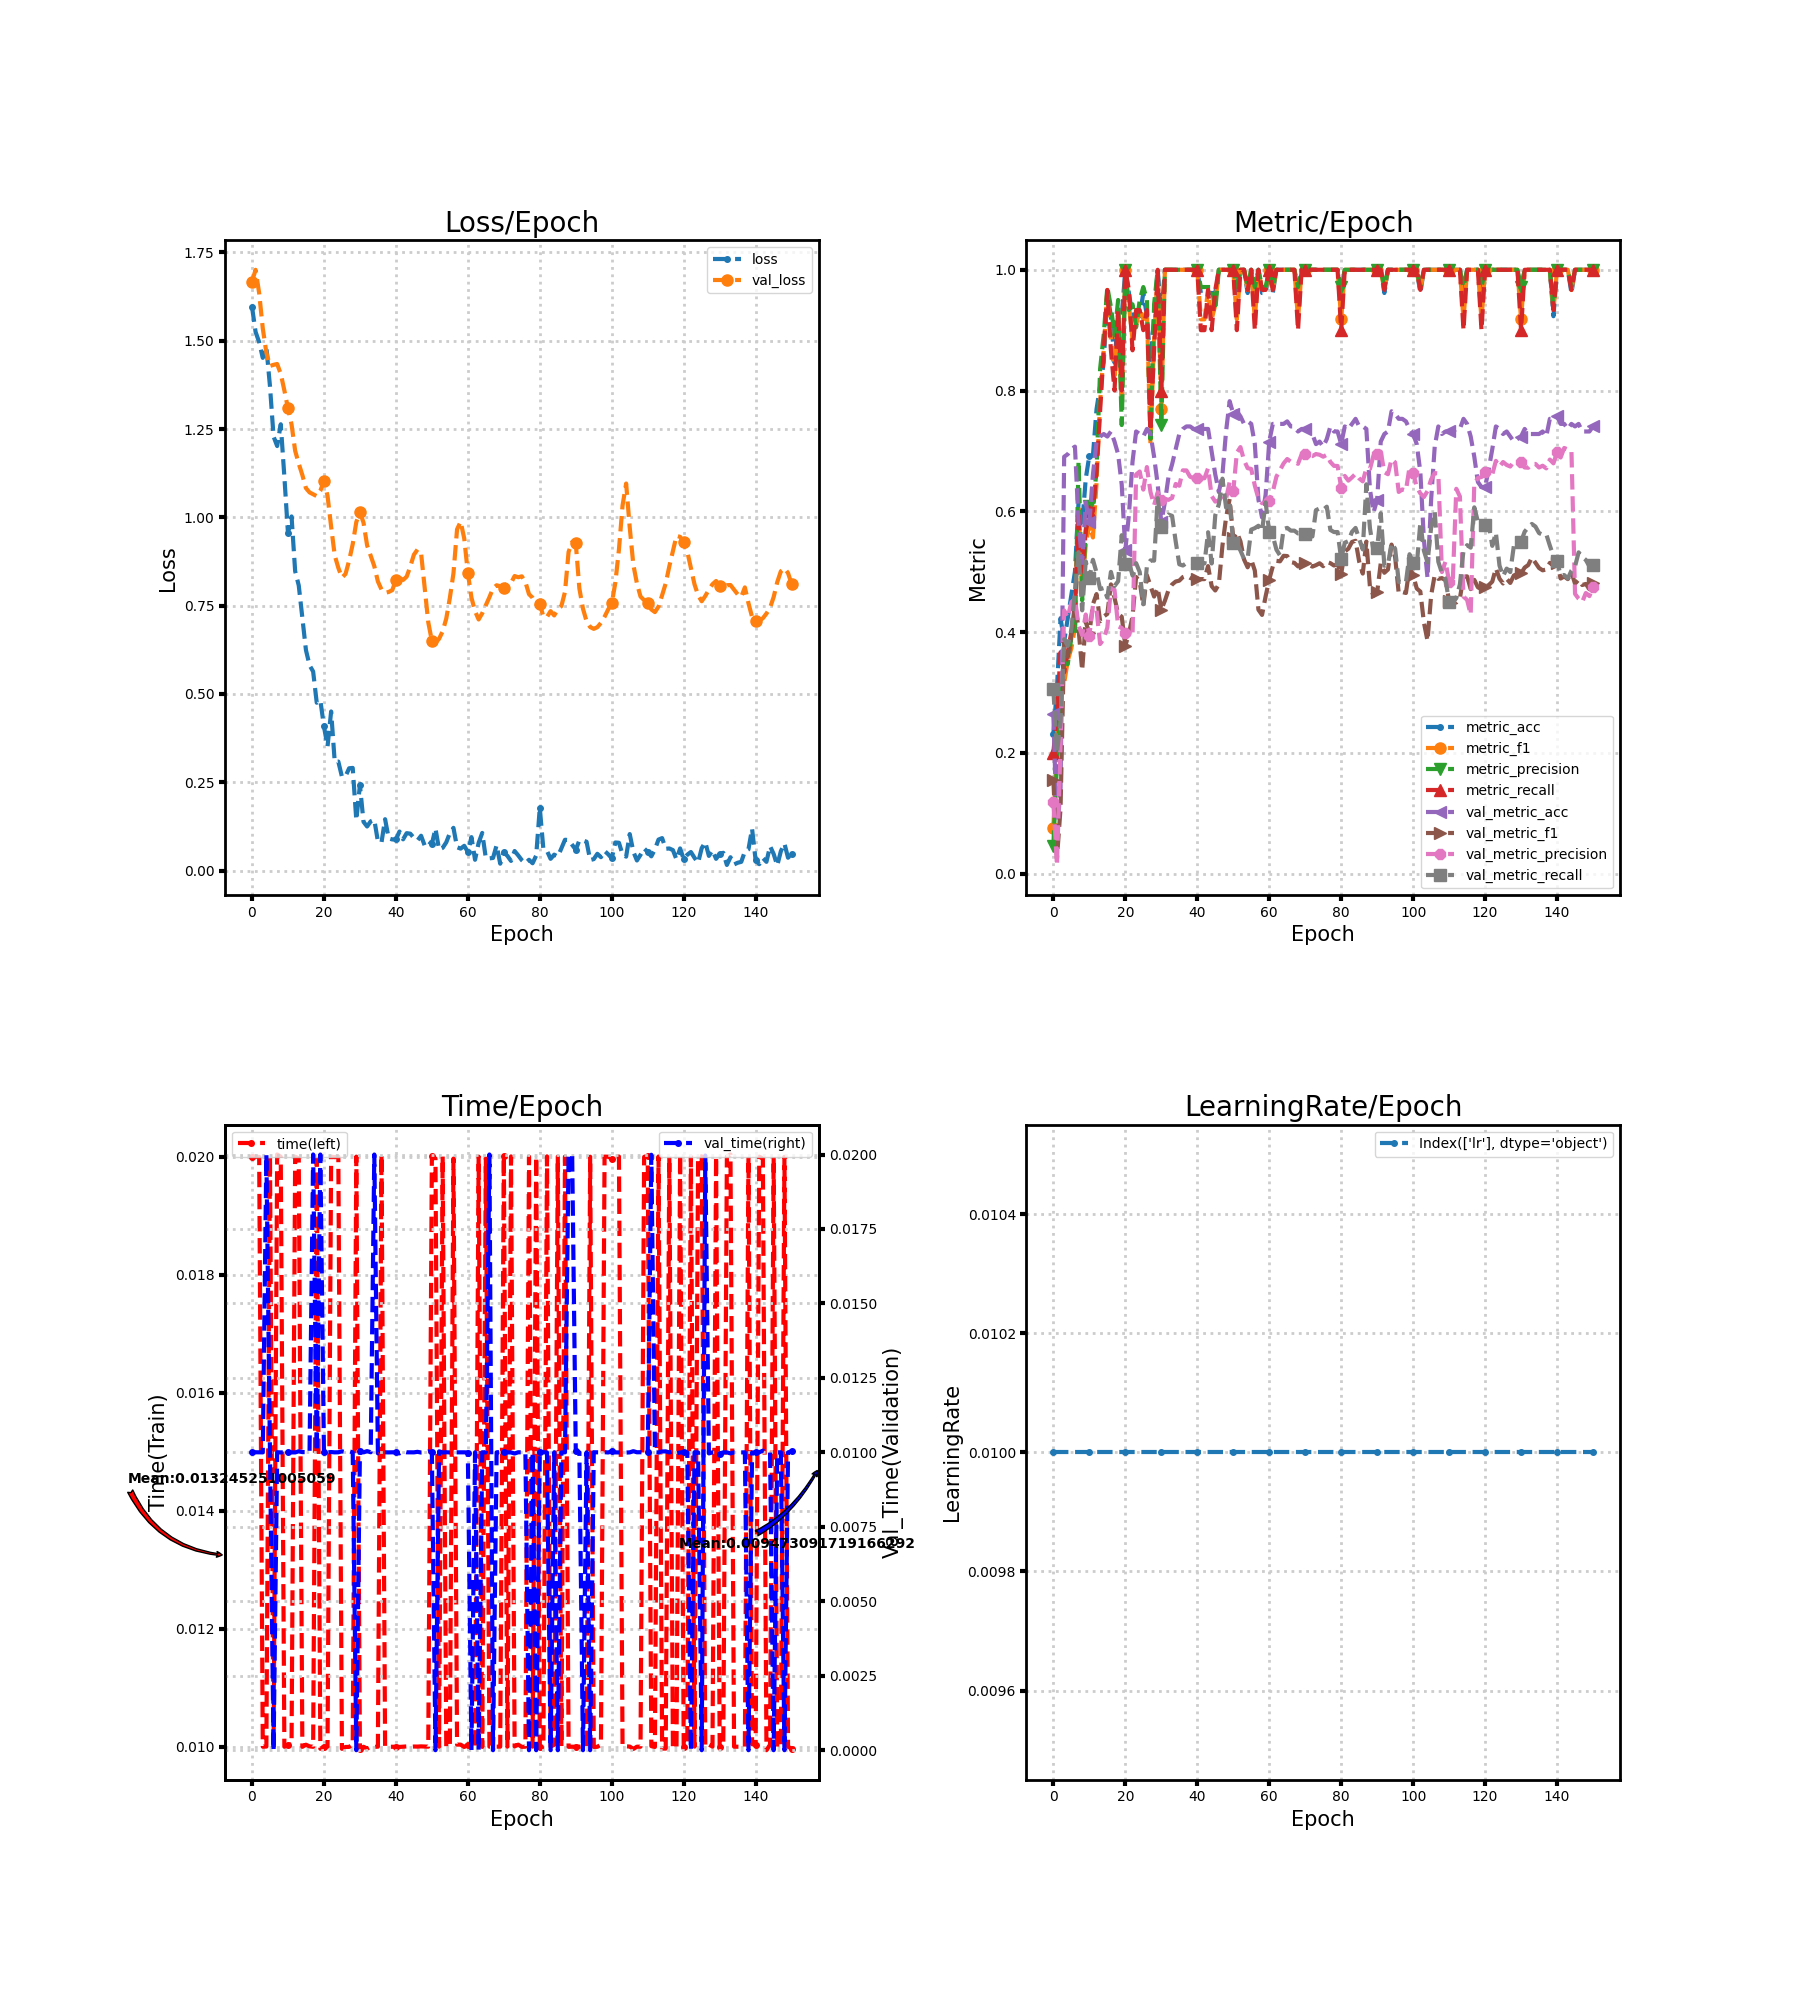

Data behind this chart, as committed beside it:
loss, metric_acc, metric_f1, metric_precision, metric_recall, time, lr, val_loss, val_metric_acc, val_metric_f1, val_metric_precision, val_metric_recall, val_time
1.597, 0.2308, 0.075, 0.04615, 0.2, 0.02, 0.01, 1.667, 0.2636, 0.1552, 0.1182, 0.3054, 0.01
1.525, 0.3077, 0.2179, 0.185, 0.2667, 0.02, 0.01, 1.701, 0.06695, 0.0251, 0.01339, 0.2, 0.01
1.496, 0.4231, 0.3196, 0.2845, 0.3667, 0.01999, 0.01, 1.634, 0.1423, 0.1088, 0.2145, 0.2514, 0.01
1.451, 0.3846, 0.3154, 0.3495, 0.3333, 0.01, 0.01, 1.535, 0.6904, 0.388, 0.4358, 0.3882, 0.01
1.482, 0.4231, 0.3527, 0.3467, 0.3667, 0.01, 0.01, 1.466, 0.6946, 0.3591, 0.424, 0.3769, 0.02
1.371, 0.4615, 0.3732, 0.3909, 0.4, 0.02, 0.01, 1.429, 0.7029, 0.3944, 0.4495, 0.4041, 0.01
1.229, 0.5, 0.4075, 0.3964, 0.4333, 0.01, 0.01, 1.432, 0.7071, 0.4489, 0.455, 0.4689, 0.0
1.202, 0.6154, 0.6079, 0.6833, 0.6, 0.02004, 0.01, 1.434, 0.5816, 0.4055, 0.4108, 0.5324, 0.01001
1.264, 0.5769, 0.472, 0.4526, 0.5, 0.02, 0.01, 1.406, 0.5146, 0.3366, 0.3947, 0.436, 0.009998
1.116, 0.6538, 0.5442, 0.57, 0.5667, 0.009999, 0.01, 1.359, 0.6151, 0.4168, 0.429, 0.5172, 0.01
0.9557, 0.6923, 0.5788, 0.6095, 0.6, 0.01003, 0.01, 1.309, 0.5816, 0.3977, 0.394, 0.4893, 0.01
1.003, 0.6923, 0.5567, 0.6012, 0.6, 0.01004, 0.01, 1.263, 0.6611, 0.4461, 0.4437, 0.5198, 0.01
0.8477, 0.7692, 0.6466, 0.6691, 0.6667, 0.02, 0.01, 1.188, 0.7155, 0.463, 0.437, 0.4984, 0.009999
0.8072, 0.8077, 0.7814, 0.8362, 0.7667, 0.01997, 0.01, 1.152, 0.7238, 0.4179, 0.3802, 0.4712, 0.01004
0.7154, 0.8462, 0.8671, 0.8929, 0.8667, 0.009998, 0.01, 1.12, 0.728, 0.4259, 0.389, 0.4729, 0.01001
0.6242, 0.9615, 0.9664, 0.9714, 0.9667, 0.01003, 0.01, 1.083, 0.7238, 0.4302, 0.4074, 0.457, 0.01001
0.5813, 0.9231, 0.8846, 0.9381, 0.8667, 0.01001, 0.01, 1.071, 0.7322, 0.479, 0.4727, 0.4997, 0.009995
0.5635, 0.8462, 0.8247, 0.8917, 0.8, 0.009998, 0.01, 1.066, 0.7155, 0.4568, 0.47, 0.4763, 0.02
0.4752, 0.9231, 0.9351, 0.95, 0.9333, 0.01997, 0.01, 1.06, 0.6946, 0.4297, 0.4095, 0.4841, 0.01003
0.4821, 0.9231, 0.7692, 0.7429, 0.8, 0.009965, 0.01, 1.075, 0.6444, 0.4255, 0.4068, 0.5605, 0.02
0.4085, 1.0, 1.0, 1.0, 1.0, 0.01, 0.01, 1.103, 0.5356, 0.3774, 0.3986, 0.5128, 0.01
0.3513, 0.9615, 0.9418, 0.9333, 0.9667, 0.01, 0.01, 1.061, 0.5941, 0.3975, 0.3961, 0.5165, 0.01
0.4505, 0.9231, 0.8844, 0.9429, 0.8667, 0.02, 0.01, 0.9735, 0.682, 0.426, 0.3922, 0.4937, 0.01001
0.308, 0.9231, 0.9083, 0.9048, 0.9333, 0.01999, 0.01, 0.8924, 0.7322, 0.4913, 0.6609, 0.5142, 0.01
0.3086, 0.9231, 0.9351, 0.95, 0.9333, 0.02, 0.01, 0.8571, 0.728, 0.4838, 0.6659, 0.4994, 0.01
0.2659, 0.9615, 0.9179, 0.9714, 0.9, 0.009964, 0.01, 0.8295, 0.7238, 0.443, 0.636, 0.446, 0.01003
0.267, 0.9231, 0.9314, 0.95, 0.9333, 0.009995, 0.01, 0.8397, 0.7364, 0.4941, 0.6733, 0.5091, 0.01001
0.2896, 0.8462, 0.71, 0.72, 0.7333, 0.009996, 0.01, 0.8776, 0.728, 0.4762, 0.6319, 0.5187, 0.01004
0.2906, 0.9231, 0.8844, 0.9429, 0.8667, 0.01003, 0.01, 0.9242, 0.6904, 0.4588, 0.6103, 0.5183, 0.01
0.1427, 1.0, 1.0, 1.0, 1.0, 0.02, 0.01, 0.9869, 0.6444, 0.4732, 0.6317, 0.6218, 0.0
0.2418, 0.9231, 0.7692, 0.7429, 0.8, 0.009967, 0.01, 1.015, 0.5816, 0.4372, 0.6182, 0.5744, 0.01004
0.1381, 1.0, 1.0, 1.0, 1.0, 0.009999, 0.01, 0.9851, 0.6151, 0.4518, 0.6207, 0.5882, 0.01
0.1248, 1.0, 1.0, 1.0, 1.0, 0.009967, 0.01, 0.9207, 0.6569, 0.4696, 0.619, 0.5946, 0.01004
0.1395, 1.0, 1.0, 1.0, 1.0, 0.01, 0.01, 0.8913, 0.6778, 0.4788, 0.6221, 0.5925, 0.01
0.1439, 1.0, 1.0, 1.0, 1.0, 0.009996, 0.01, 0.8618, 0.7029, 0.4837, 0.6453, 0.5502, 0.02
0.08262, 1.0, 1.0, 1.0, 1.0, 0.01, 0.01, 0.8184, 0.728, 0.4852, 0.6424, 0.5123, 0.009968
0.07975, 1.0, 1.0, 1.0, 1.0, 0.02003, 0.01, 0.7959, 0.7364, 0.4911, 0.6678, 0.5102, 0.01
0.1454, 1.0, 1.0, 1.0, 1.0, 0.009999, 0.01, 0.7863, 0.7406, 0.4934, 0.6677, 0.5142, 0.01
0.09114, 1.0, 1.0, 1.0, 1.0, 0.009999, 0.01, 0.7888, 0.7406, 0.4898, 0.6573, 0.5154, 0.01
0.08817, 1.0, 1.0, 1.0, 1.0, 0.01, 0.01, 0.7939, 0.7364, 0.4877, 0.6547, 0.5136, 0.01
0.08822, 1.0, 1.0, 1.0, 1.0, 0.009998, 0.01, 0.8226, 0.7364, 0.4877, 0.6547, 0.5136, 0.01
0.1106, 0.9615, 0.9179, 0.9714, 0.9, 0.009996, 0.01, 0.8292, 0.7364, 0.4877, 0.6547, 0.5136, 0.009967
0.08852, 0.9615, 0.9179, 0.9714, 0.9, 0.01, 0.01, 0.8228, 0.7364, 0.4877, 0.6547, 0.5136, 0.01003
0.106, 0.9615, 0.9664, 0.9714, 0.9667, 0.01, 0.01, 0.8322, 0.7364, 0.5093, 0.6713, 0.5653, 0.01
0.1044, 0.9615, 0.9179, 0.9714, 0.9, 0.009997, 0.01, 0.8606, 0.6987, 0.4761, 0.6253, 0.5136, 0.01
0.09248, 0.9615, 0.9418, 0.9333, 0.9667, 0.01, 0.01, 0.8942, 0.6611, 0.4689, 0.6161, 0.5935, 0.01
0.08532, 1.0, 1.0, 1.0, 1.0, 0.01, 0.01, 0.9088, 0.6318, 0.4794, 0.618, 0.6117, 0.01002
0.0986, 1.0, 1.0, 1.0, 1.0, 0.01, 0.01, 0.8988, 0.6611, 0.5436, 0.6257, 0.6541, 0.009995
0.07105, 1.0, 1.0, 1.0, 1.0, 0.01, 0.01, 0.8007, 0.7322, 0.5894, 0.6205, 0.6063, 0.009998
0.08329, 1.0, 1.0, 1.0, 1.0, 0.01, 0.01, 0.7028, 0.7824, 0.6206, 0.6489, 0.6149, 0.01003
0.07497, 1.0, 1.0, 1.0, 1.0, 0.02, 0.01, 0.6501, 0.7615, 0.5555, 0.6331, 0.5477, 0.009996
0.1191, 0.9615, 0.9179, 0.9714, 0.9, 0.01997, 0.01, 0.6449, 0.7657, 0.5653, 0.6971, 0.5472, 0.0
0.05978, 1.0, 1.0, 1.0, 1.0, 0.01, 0.01, 0.6561, 0.7573, 0.5503, 0.7063, 0.5351, 0.01003
0.06429, 1.0, 1.0, 1.0, 1.0, 0.02, 0.01, 0.6774, 0.7448, 0.5202, 0.6845, 0.5212, 0.009997
0.07993, 0.9615, 0.9664, 0.9714, 0.9667, 0.01, 0.01, 0.7133, 0.749, 0.5073, 0.6715, 0.522, 0.01
0.1062, 1.0, 1.0, 1.0, 1.0, 0.01, 0.01, 0.772, 0.7448, 0.5201, 0.6702, 0.5697, 0.009998
0.121, 0.9615, 0.9179, 0.9714, 0.9, 0.01997, 0.01, 0.8413, 0.7113, 0.5018, 0.6426, 0.5722, 0.01
0.06597, 1.0, 1.0, 1.0, 1.0, 0.01004, 0.01, 0.966, 0.6192, 0.437, 0.621, 0.5761, 0.01
0.06222, 0.9615, 0.9664, 0.9714, 0.9667, 0.01003, 0.01, 0.9878, 0.59, 0.4284, 0.6134, 0.5672, 0.01
0.07015, 0.9615, 0.9664, 0.9714, 0.9667, 0.009995, 0.01, 0.9399, 0.6276, 0.4593, 0.6145, 0.6149, 0.01
... 91 more rows
